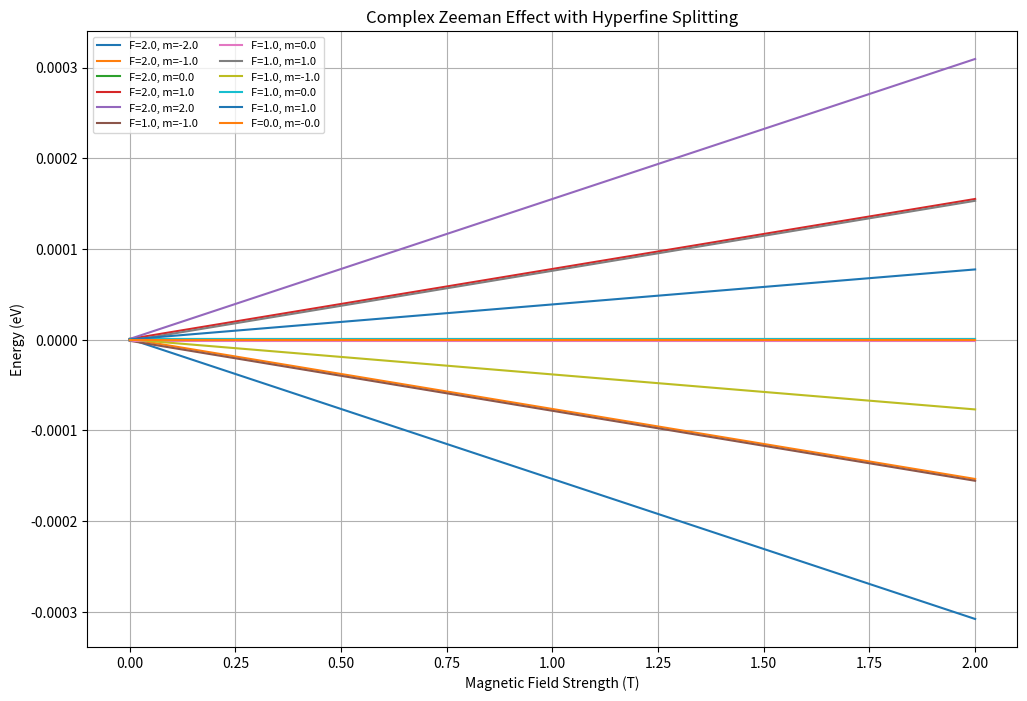

Reproduce this figure in Python.
import numpy as np
import matplotlib.pyplot as plt

# Constants
mu_B = 9.274e-24  # Bohr magneton (J/T)
h = 6.626e-34  # Planck's constant (J·s)
eV_to_J = 1.602e-19  # Energy conversion factor (eV to J)
c = 3e8  # Speed of light (m/s)

# Define quantum numbers
L = 1  # Orbital angular momentum
S = 0.5  # Spin
I = 0.5  # Nuclear spin
A = 1e-6 * eV_to_J  # Hyperfine coupling constant (in J)

# Magnetic field values
B_values = np.linspace(0, 2, 200)  # Magnetic field (Tesla)

# Landé g-factor formula
def lande_g(L, S, J):
    return (3/2) + (S * (S + 1) - L * (L + 1)) / (2 * J * (J + 1))

# Hyperfine energy
def hyperfine_energy(F, J, I, A):
    return A * 0.5 * (F * (F + 1) - I * (I + 1) - J * (J + 1))

# Zeeman energy shift
def zeeman_energy(g_J, m, B):
    return g_J * mu_B * m * B

# Compute energy levels
def compute_energy_levels(L, S, I, B_values):
    J_values = [L + S, abs(L - S)]
    energy_levels = []
    
    for J in J_values:
        g_J = lande_g(L, S, J)
        F_values = [J + I, abs(J - I)]
        for F in F_values:
            m_values = np.arange(-F, F + 1, 1)
            for m in m_values:
                hyperfine = hyperfine_energy(F, J, I, A)
                zeeman = zeeman_energy(g_J, m, B_values)
                total_energy = hyperfine + zeeman
                energy_levels.append((F, m, total_energy / eV_to_J))
    
    return energy_levels

# Calculate levels
energy_levels = compute_energy_levels(L, S, I, B_values)

# Plot results
plt.figure(figsize=(12, 8))

for F, m, energy in energy_levels:
    plt.plot(B_values, energy, label=f"F={F}, m={m}")

plt.title("Complex Zeeman Effect with Hyperfine Splitting")
plt.xlabel("Magnetic Field Strength (T)")
plt.ylabel("Energy (eV)")
plt.legend(ncol=2, fontsize=8)
plt.grid()
plt.show()
